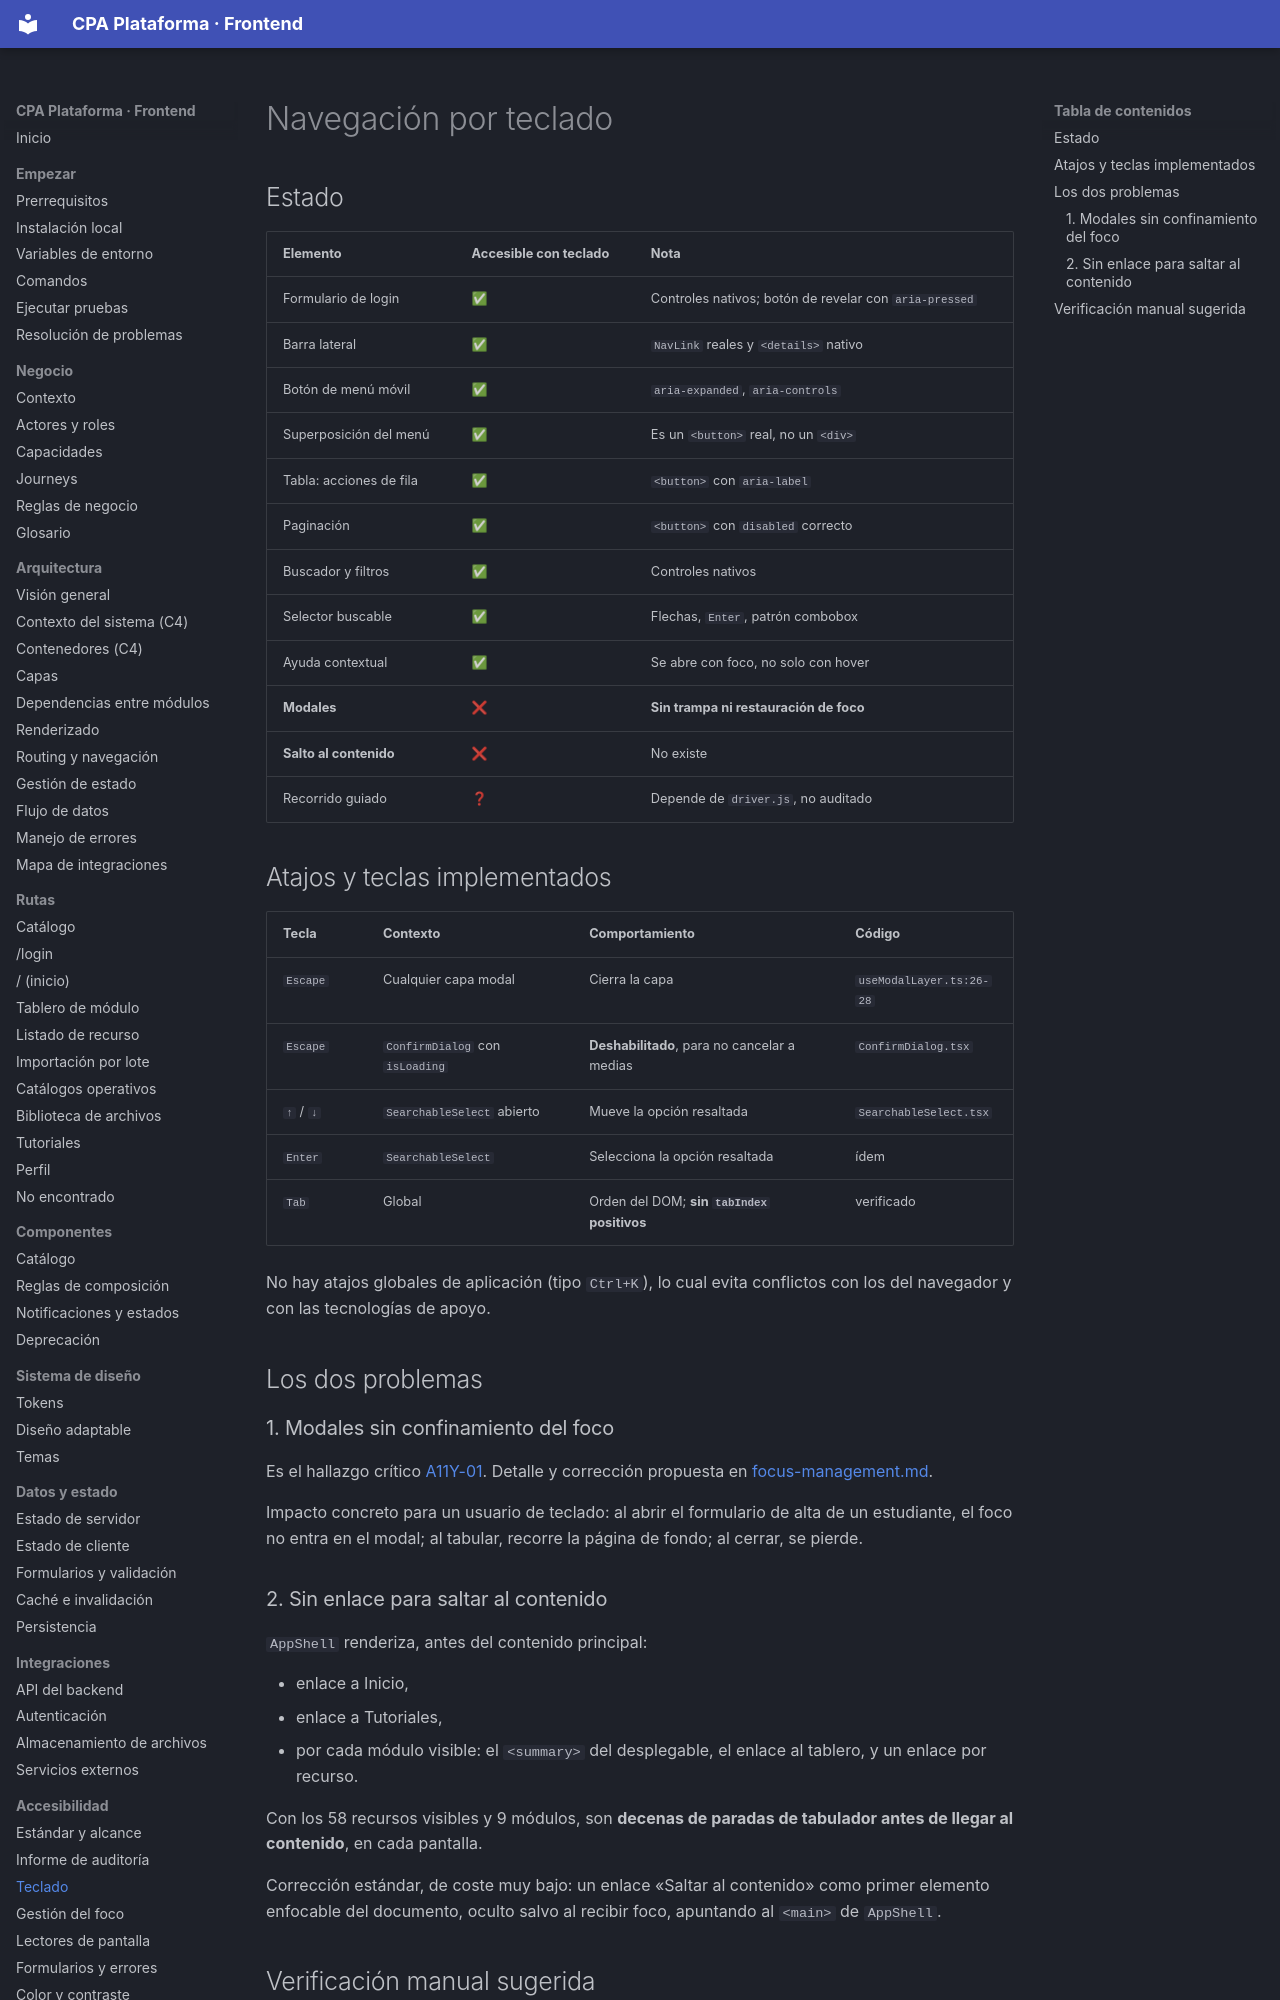

repository: PabloArauzCaballero/cpa_plataforma_frontend · page: accessibility/keyboard/index.html · generator: mkdocs

# Navegación por teclado

## Estado

| Elemento | Accesible con teclado | Nota |
| --- | --- | --- |
| Formulario de login | ✅ | Controles nativos; botón de revelar con `aria-pressed` |
| Barra lateral | ✅ | `NavLink` reales y `<details>` nativo |
| Botón de menú móvil | ✅ | `aria-expanded`, `aria-controls` |
| Superposición del menú | ✅ | Es un `<button>` real, no un `<div>` |
| Tabla: acciones de fila | ✅ | `<button>` con `aria-label` |
| Paginación | ✅ | `<button>` con `disabled` correcto |
| Buscador y filtros | ✅ | Controles nativos |
| Selector buscable | ✅ | Flechas, `Enter`, patrón combobox |
| Ayuda contextual | ✅ | Se abre con foco, no solo con hover |
| **Modales** | ❌ | **Sin trampa ni restauración de foco** |
| **Salto al contenido** | ❌ | No existe |
| Recorrido guiado | ❓ | Depende de `driver.js`, no auditado |

## Atajos y teclas implementados

| Tecla | Contexto | Comportamiento | Código |
| --- | --- | --- | --- |
| `Escape` | Cualquier capa modal | Cierra la capa | `useModalLayer.ts:26-28` |
| `Escape` | `ConfirmDialog` con `isLoading` | **Deshabilitado**, para no cancelar a medias | `ConfirmDialog.tsx` |
| `↑` / `↓` | `SearchableSelect` abierto | Mueve la opción resaltada | `SearchableSelect.tsx` |
| `Enter` | `SearchableSelect` | Selecciona la opción resaltada | ídem |
| `Tab` | Global | Orden del DOM; **sin `tabIndex` positivos** | verificado |

No hay atajos globales de aplicación (tipo `Ctrl+K`), lo cual evita conflictos con los del navegador y con las tecnologías de apoyo.

## Los dos problemas
